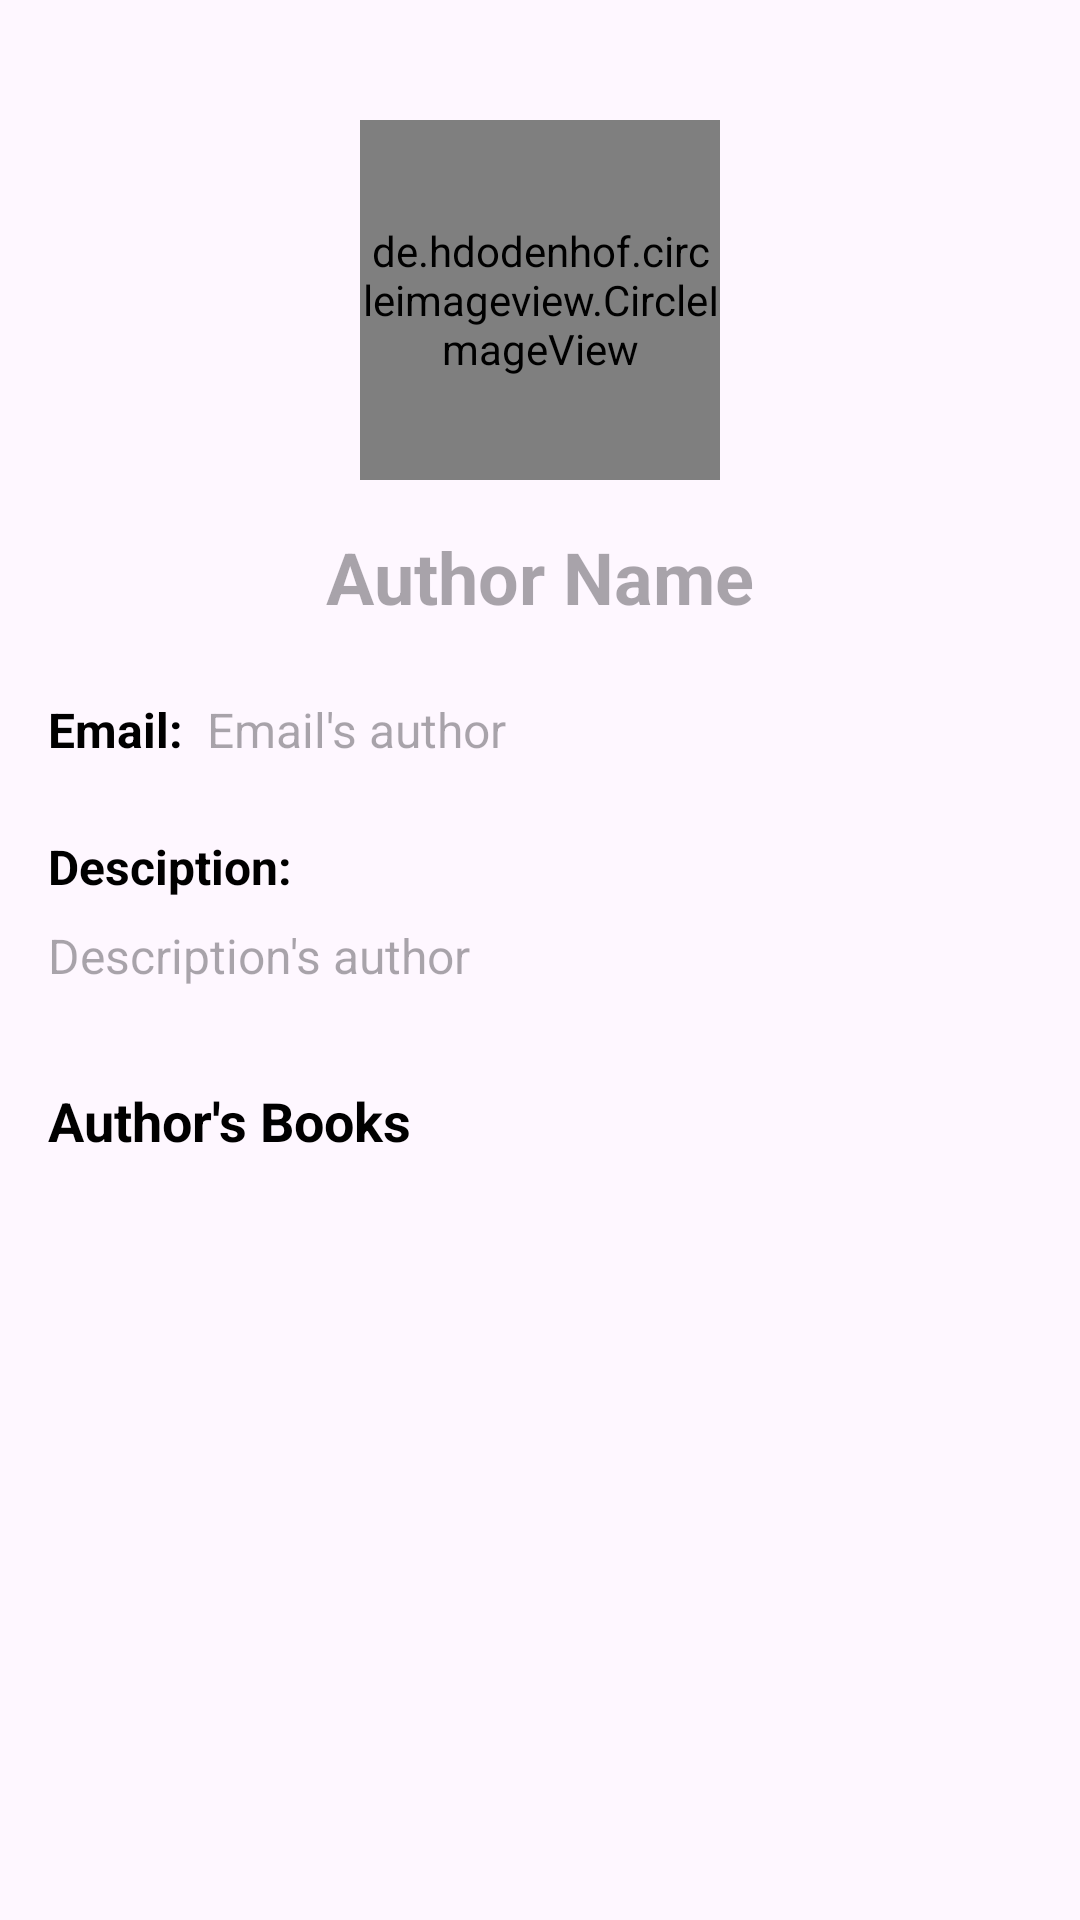

Write the Android layout XML for this screen, with the resource values it uses.
<!-- AndroidManifest.xml: application theme Theme.Litera -->
<!-- res/layout/activity_author_detail.xml -->
<?xml version="1.0" encoding="utf-8"?>
<androidx.core.widget.NestedScrollView xmlns:android="http://schemas.android.com/apk/res/android"
    xmlns:app="http://schemas.android.com/apk/res-auto"
    xmlns:tools="http://schemas.android.com/tools"
    android:layout_width="match_parent"
    android:layout_height="match_parent"
    android:fillViewport="true">

    <androidx.constraintlayout.widget.ConstraintLayout
        android:layout_width="match_parent"
        android:layout_height="wrap_content"
        android:padding="16dp">

        
        <ImageButton
            android:id="@+id/btn_back"
            android:layout_width="wrap_content"
            android:layout_height="wrap_content"
            android:background="@drawable/baseline_arrow_back_ios_new_24"
            android:contentDescription="@string/back"
            app:layout_constraintStart_toStartOf="parent"
            app:layout_constraintTop_toTopOf="parent" />

        
        <de.hdodenhof.circleimageview.CircleImageView
            android:id="@+id/img_author"
            android:layout_width="120dp"
            android:layout_height="120dp"
            android:layout_marginTop="24dp"
            android:src="@drawable/error"
            app:civ_border_color="#FF000000"
            app:civ_border_width="2dp"
            app:layout_constraintEnd_toEndOf="parent"
            app:layout_constraintStart_toStartOf="parent"
            app:layout_constraintTop_toBottomOf="@id/btn_back" />

        
        <TextView
            android:id="@+id/tv_author_name"
            android:layout_width="wrap_content"
            android:layout_height="wrap_content"
            android:layout_marginTop="16dp"
            android:textColor="@android:color/black"
            android:textSize="24sp"
            android:textStyle="bold"
            app:layout_constraintEnd_toEndOf="parent"
            app:layout_constraintStart_toStartOf="parent"
            app:layout_constraintTop_toBottomOf="@id/img_author"
            android:hint="Author Name" />

        
        <TextView
            android:id="@+id/tv_email_label"
            android:layout_width="wrap_content"
            android:layout_height="wrap_content"
            android:layout_marginTop="24dp"
            android:text="Email:"
            android:textColor="@android:color/black"
            android:textSize="16sp"
            android:textStyle="bold"
            app:layout_constraintStart_toStartOf="parent"
            app:layout_constraintTop_toBottomOf="@id/tv_author_name" />

        <TextView
            android:id="@+id/tv_author_email"
            android:layout_width="0dp"
            android:layout_height="wrap_content"
            android:layout_marginStart="8dp"
            android:textColor="@android:color/black"
            android:textSize="16sp"
            app:layout_constraintEnd_toEndOf="parent"
            app:layout_constraintStart_toEndOf="@id/tv_email_label"
            app:layout_constraintTop_toTopOf="@id/tv_email_label"
            android:hint="Email's author"/>

        
        <TextView
            android:id="@+id/tv_description_label"
            android:layout_width="wrap_content"
            android:layout_height="wrap_content"
            android:layout_marginTop="24dp"
            android:text="Desciption:"
            android:textColor="@android:color/black"
            android:textSize="16sp"
            android:textStyle="bold"
            app:layout_constraintStart_toStartOf="parent"
            app:layout_constraintTop_toBottomOf="@id/tv_author_email" />

        <TextView
            android:id="@+id/tv_author_description"
            android:layout_width="0dp"
            android:layout_height="wrap_content"
            android:layout_marginTop="8dp"
            android:textColor="@android:color/black"
            android:textSize="16sp"
            app:layout_constraintEnd_toEndOf="parent"
            app:layout_constraintStart_toStartOf="parent"
            app:layout_constraintTop_toBottomOf="@id/tv_description_label"
            android:hint="Description's author"/>
        
        <TextView
            android:id="@+id/tv_books_heading"
            android:layout_width="wrap_content"
            android:layout_height="wrap_content"
            android:layout_marginTop="32dp"
            android:text="Author's Books"
            android:textColor="@android:color/black"
            android:textSize="18sp"
            android:textStyle="bold"
            app:layout_constraintStart_toStartOf="parent"
            app:layout_constraintTop_toBottomOf="@id/tv_author_description" />

        
        <androidx.recyclerview.widget.RecyclerView
            android:id="@+id/rv_author_books"
            android:layout_width="match_parent"
            android:layout_height="wrap_content"
            android:layout_marginTop="16dp"
            app:layout_constraintEnd_toEndOf="parent"
            app:layout_constraintStart_toStartOf="parent"
            app:layout_constraintTop_toBottomOf="@id/tv_books_heading" />

    </androidx.constraintlayout.widget.ConstraintLayout>
</androidx.core.widget.NestedScrollView>
<!-- resources referenced by this layout -->
<resources>
  <!-- drawable error (drawable) -->
  <?xml version="1.0" encoding="utf-8"?>
  <vector xmlns:android="http://schemas.android.com/apk/res/android"
      android:width="24dp"
      android:height="24dp"
      android:viewportWidth="24.0"
      android:viewportHeight="24.0">
      <path
          android:fillColor="#D32F2F"
          android:pathData="M12,2C6.48,2 2,6.48 2,12s4.48,10 10,10 10,-4.48 10,-10S17.52,2 12,2zM13,17h-2v-2h2v2zM13,13h-2V7h2v6z"/>
  </vector>
  <style name="Theme.Litera" parent="Base.Theme.Litera" />
  <style name="Base.Theme.Litera" parent="Theme.Material3.DayNight.NoActionBar">
          
          <item name="colorPrimary">@color/blue_500</item>
          <item name="colorPrimaryVariant">@color/blue_700</item>
          <item name="colorOnPrimary">@android:color/white</item>
      </style>
  <color name="blue_500">#FF2196F3</color>
  <color name="blue_700">#FF1976D2</color>
</resources>
